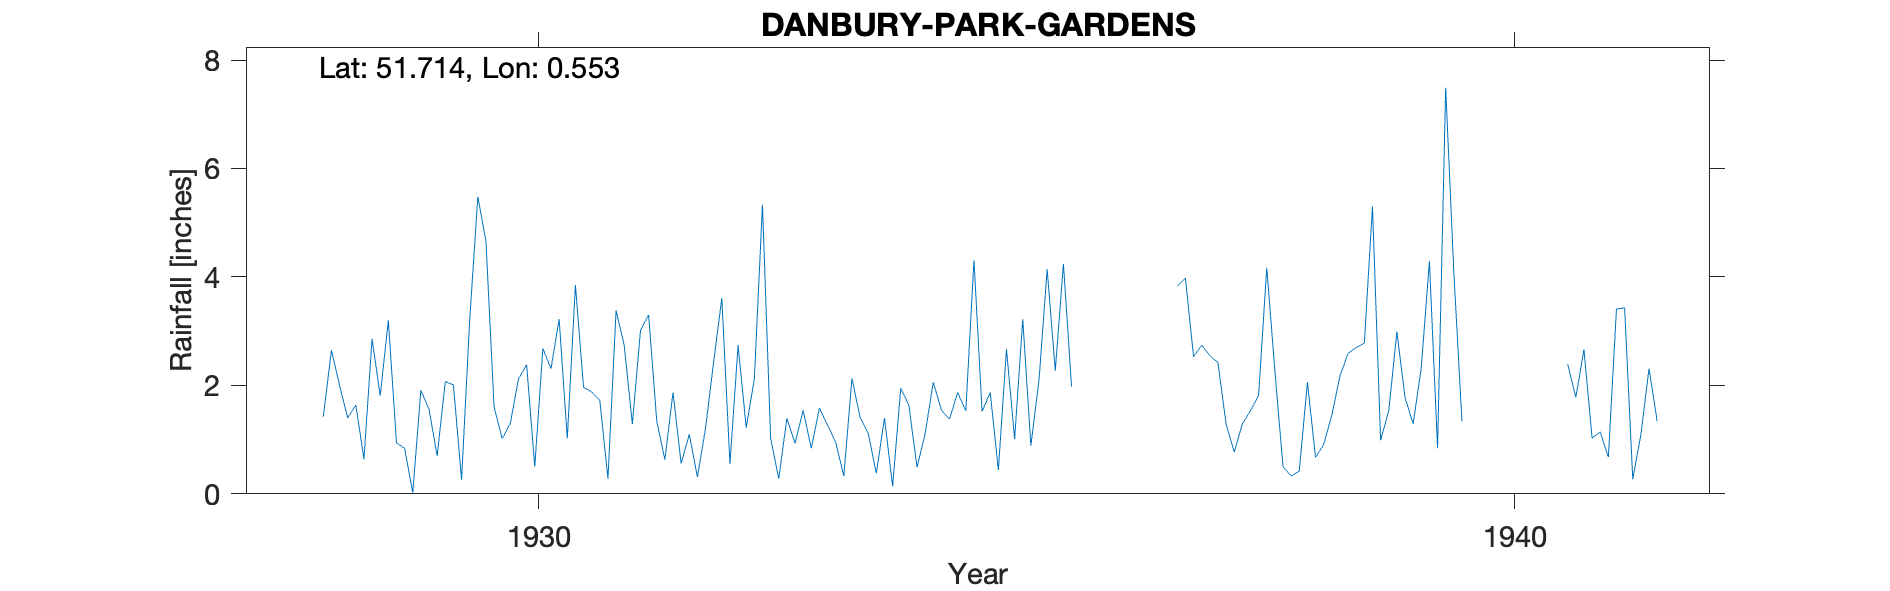

Values plotted in this chart, from the file beside it:
DANBURY-PARK-GARDENS, , , , , , , , , , , , , , , , , , , , , , , 
Grid ref, TL765048, Long, 0.5535, Lat, 51.71, Elevation, 120, ft, , , , , , , , , , , , , , , 
Station no, 1287/5, , , , , , , , , , , , , , , , , , , , , , 
, 1920, 1921, 1922, 1923, 1924, 1925, 1926, 1927, 1928, 1929, 1930, 1931, 1932, 1933, 1934, 1935, 1936, 1937, 1938, 1939, 1940, 1941, 1942
January, , , , , , , , , , 0.94, 1.6, 1.88, 1.1, 1.39, 1.4, 1.52, , 3.83, 2.27, 5.3, , 2.39, 
February, , , , , , , , , , 0.84, 1.02, 1.72, 0.31, 0.93, 0.14, 1.87, , 3.98, 0.5, 0.99, , 1.78, 
March, , , , , , , , , , 0.02, 1.3, 0.28, 1.21, 1.54, 1.95, 0.44, , 2.53, 0.33, 1.53, , 2.66, 
April, , , , , , , , , 1.42, 1.91, 2.12, 3.38, 2.44, 0.84, 1.63, 2.67, , 2.74, 0.42, 2.99, , 1.03, 
May, , , , , , , , , 2.65, 1.56, 2.38, 2.74, 3.61, 1.58, 0.49, 1.01, , 2.55, 2.06, 1.78, , 1.14, 
June, , , , , , , , , 2, 0.7, 0.5, 1.29, 0.55, 1.27, 1.11, 3.22, , 2.42, 0.67, 1.29, , 0.68, 
July, , , , , , , , , 1.4, 2.07, 2.68, 3.01, 2.74, 0.95, 2.06, 0.89, , 1.29, 0.91, 2.33, , 3.41, 
August, , , , , , , , , 1.64, 2.01, 2.31, 3.3, 1.22, 0.33, 1.54, 2.1, , 0.77, 1.45, 4.29, , 3.43, 
September, , , , , , , , , 0.64, 0.26, 3.22, 1.34, 2.12, 2.13, 1.38, 4.14, , 1.29, 2.17, 0.84, , 0.27, 
October, , , , , , , , , 2.86, 3.2, 1.02, 0.63, 5.33, 1.41, 1.87, 2.27, , 1.53, 2.59, 7.49, , 1.09, 
November, , , , , , , , , 1.81, 5.48, 3.85, 1.87, 1.03, 1.11, 1.53, 4.24, , 1.82, 2.7, 4.09, , 2.31, 
December, , , , , , , , , 3.2, 4.66, 1.96, 0.56, 0.28, 0.38, 4.31, 1.98, , 4.17, 2.78, 1.34, , 1.34, 
Total, , , , , , , , , , 23.65, 23.96, 22, 21.94, 13.86, 19.41, 26.35, , 28.92, 18.85, 34.26, , 21.53, 
